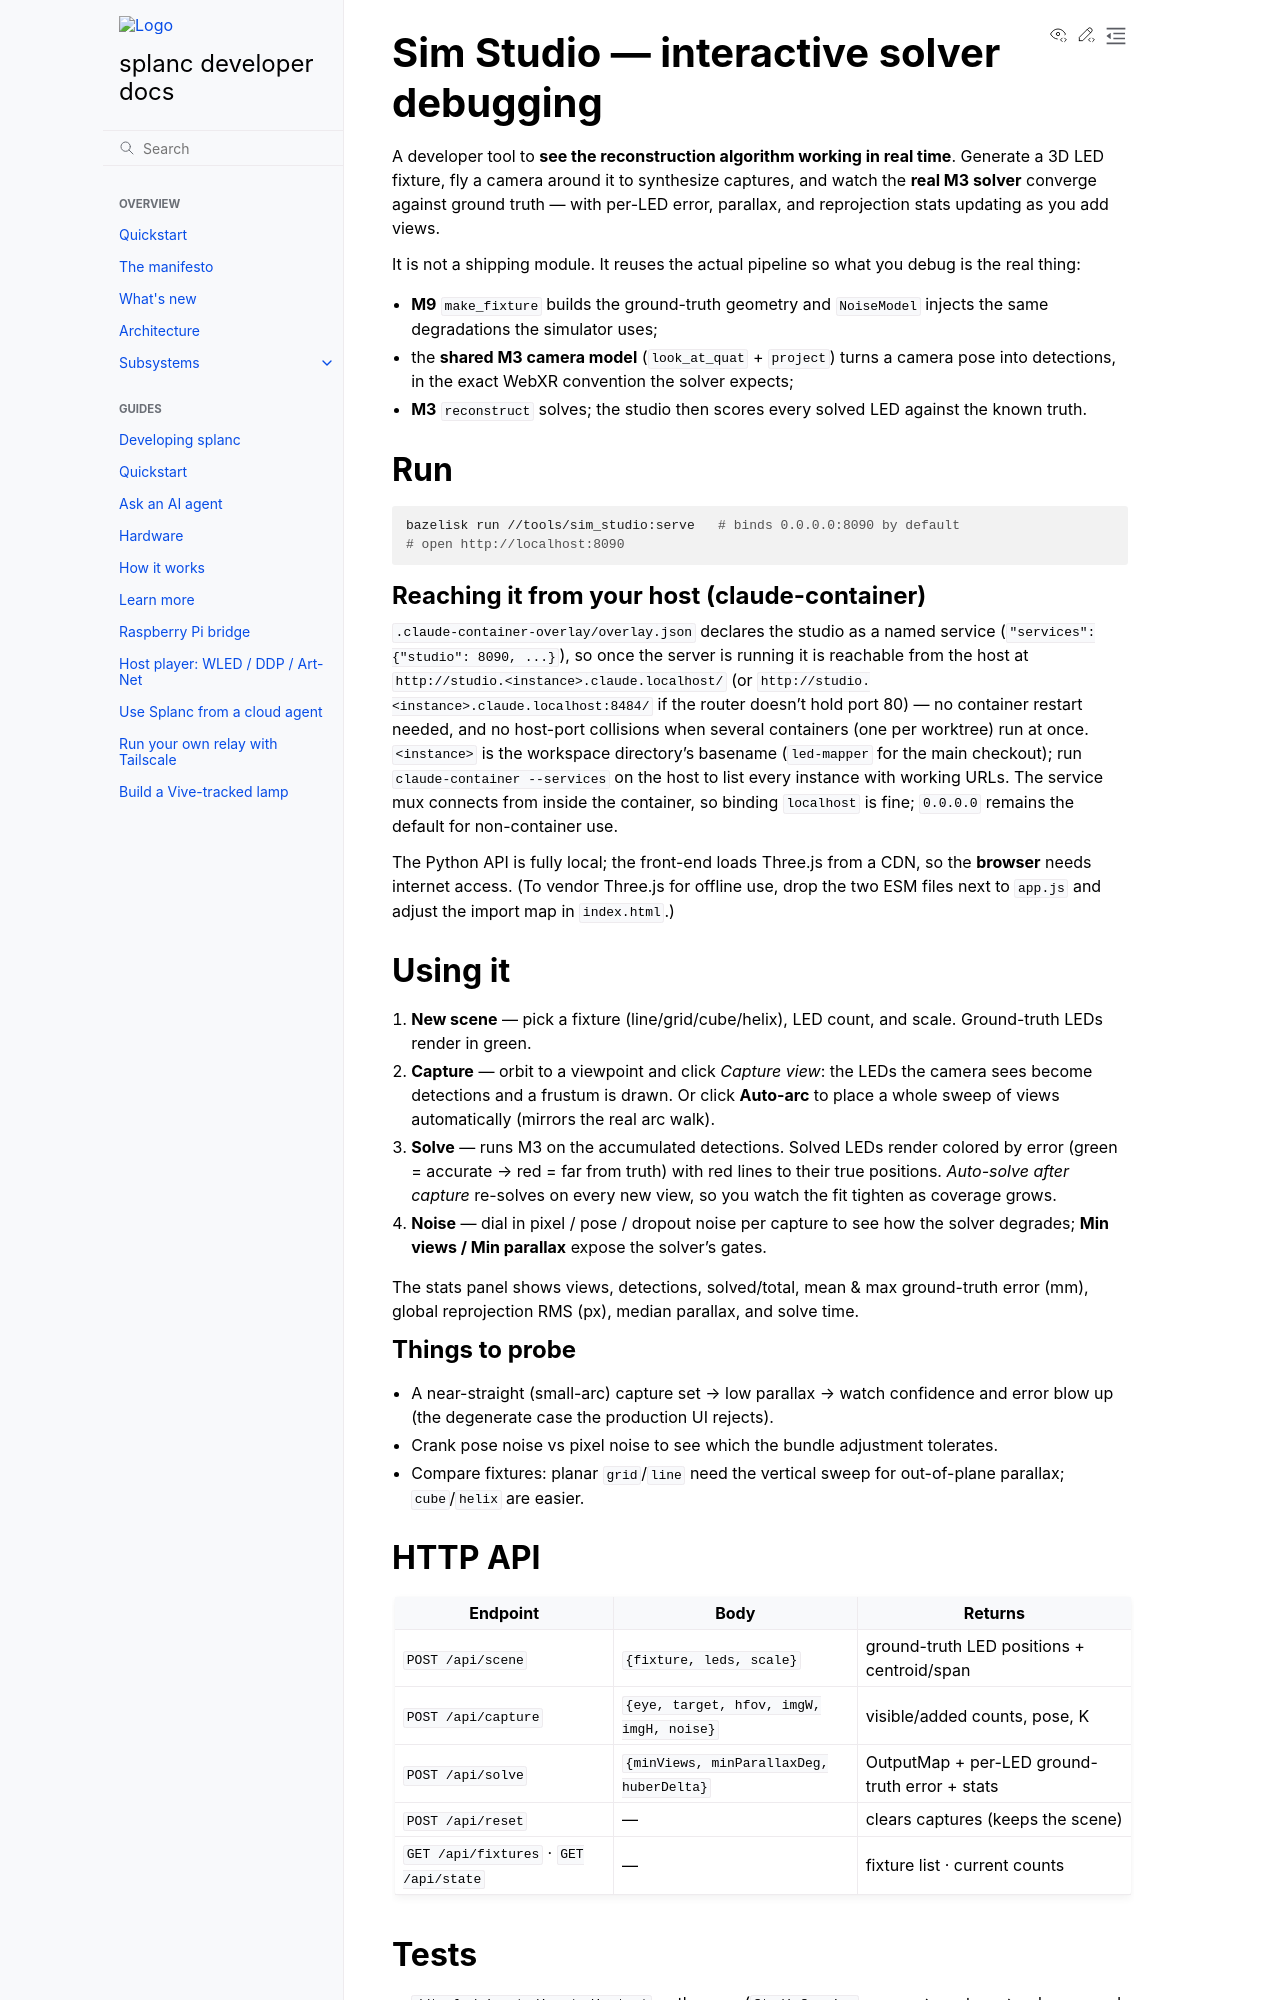

repository: fughilli/splanc · page: pr-preview/pr-325/docs/tools/sim_studio/README.html · generator: sphinx

# Sim Studio — interactive solver debugging

A developer tool to **see the reconstruction algorithm working in real time**.
Generate a 3D LED fixture, fly a camera around it to synthesize captures, and
watch the **real M3 solver** converge against ground truth — with per-LED error,
parallax, and reprojection stats updating as you add views.

It is not a shipping module. It reuses the actual pipeline so what you debug is
the real thing:

- **M9** `make_fixture` builds the ground-truth geometry and `NoiseModel`
  injects the same degradations the simulator uses;
- the **shared M3 camera model** (`look_at_quat` + `project`) turns a camera pose
  into detections, in the exact WebXR convention the solver expects;
- **M3** `reconstruct` solves; the studio then scores every solved LED against
  the known truth.

## Run

```sh
bazelisk run //tools/sim_studio:serve   # binds 0.0.0.0:8090 by default
# open http://localhost:8090
```

### Reaching it from your host (claude-container)

`.claude-container-overlay/overlay.json` declares the studio as a named service
(`"services": {"studio": 8090, ...}`), so once the server is running it is
reachable from the host at `http://studio.<instance>.claude.localhost/` (or
`http://studio.<instance>.claude.localhost:8484/` if the router doesn't hold
port 80) — no container restart needed, and no host-port collisions when
several containers (one per worktree) run at once. `<instance>` is the
workspace directory's basename (`led-mapper` for the main checkout); run
`claude-container --services` on the host to list every instance with working
URLs. The service mux connects from inside the container, so binding
`localhost` is fine; `0.0.0.0` remains the default for non-container use.

The Python API is fully local; the front-end loads Three.js from a CDN, so the
**browser** needs internet access. (To vendor Three.js for offline use, drop the
two ESM files next to `app.js` and adjust the import map in `index.html`.)

## Using it

1. **New scene** — pick a fixture (line/grid/cube/helix), LED count, and scale.
   Ground-truth LEDs render in green.
2. **Capture** — orbit to a viewpoint and click _Capture view_: the LEDs the
   camera sees become detections and a frustum is drawn. Or click **Auto-arc** to
   place a whole sweep of views automatically (mirrors the real arc walk).
3. **Solve** — runs M3 on the accumulated detections. Solved LEDs render colored
   by error (green = accurate → red = far from truth) with red lines to their
   true positions. _Auto-solve after capture_ re-solves on every new view, so you
   watch the fit tighten as coverage grows.
4. **Noise** — dial in pixel / pose / dropout noise per capture to see how the
   solver degrades; **Min views / Min parallax** expose the solver's gates.

The stats panel shows views, detections, solved/total, mean & max ground-truth
error (mm), global reprojection RMS (px), median parallax, and solve time.

### Things to probe

- A near-straight (small-arc) capture set → low parallax → watch confidence and
  error blow up (the degenerate case the production UI rejects).
- Crank pose noise vs pixel noise to see which the bundle adjustment tolerates.
- Compare fixtures: planar `grid`/`line` need the vertical sweep for out-of-plane
  parallax; `cube`/`helix` are easier.
